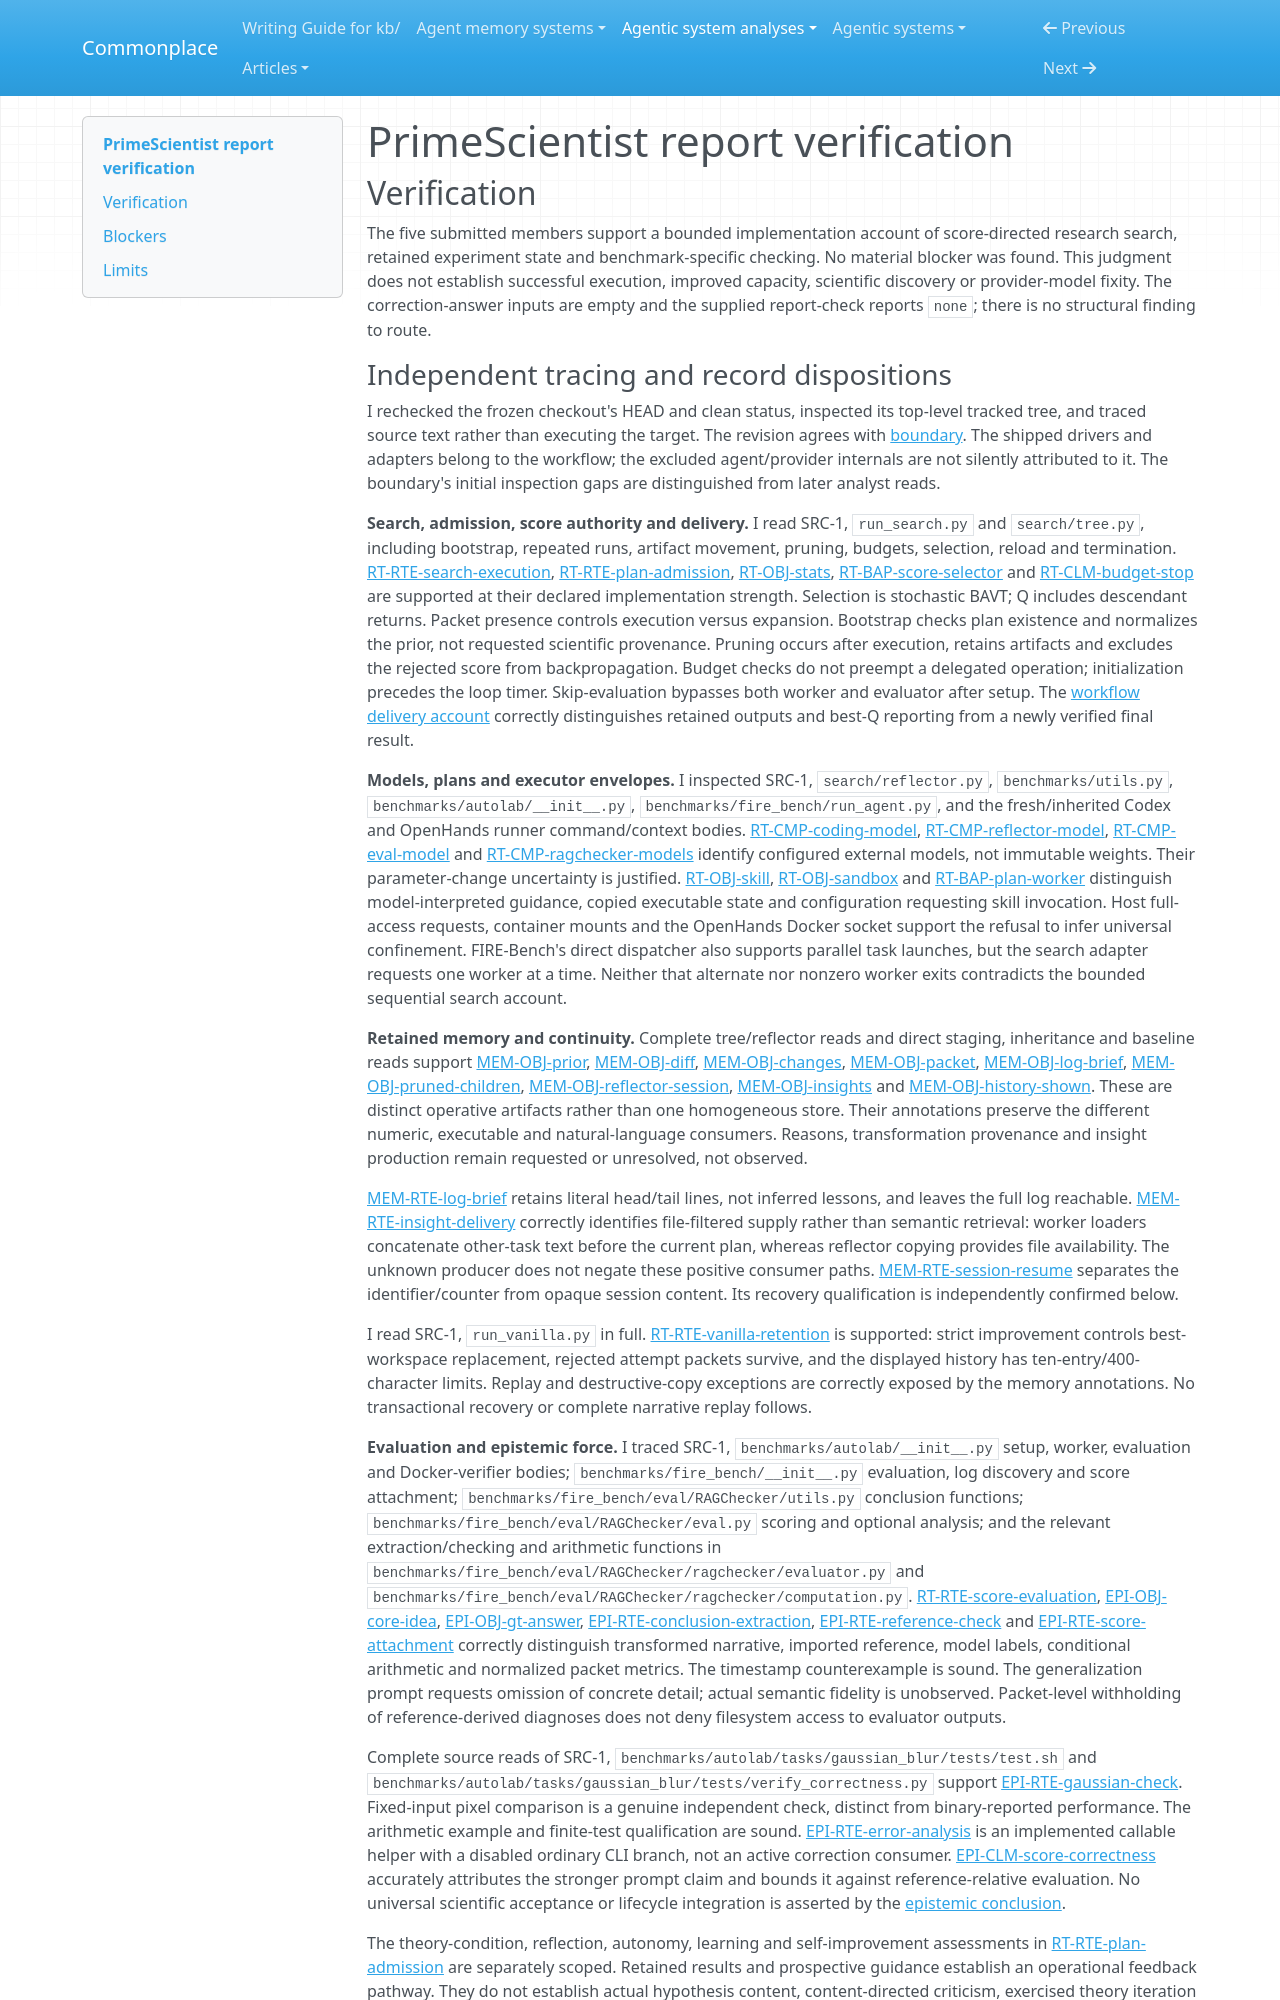

repository: zby/commonplace · page: agentic-system-analyses/retained/primescientist/report-verification/index.html · generator: mkdocs

---
type: agentic-system-analyses/types/agentic-system-verification.md
description: "Report verification of PrimeScientist's shipped search workflow at commit 29971beac6f4f4b41309b1326762e1b83ceece98."
run-id: AAS-2026-10-14-primescientist-f880686cf98a-01
reviewed-boundary: "29971beac6f4f4b41309b1326762e1b83ceece98"
---

# PrimeScientist report verification

## Verification

The five submitted members support a bounded implementation account of score-directed research search, retained experiment state and benchmark-specific checking. No material blocker was found. This judgment does not establish successful execution, improved capacity, scientific discovery or provider-model fixity. The correction-answer inputs are empty and the supplied report-check reports `none`; there is no structural finding to route.
